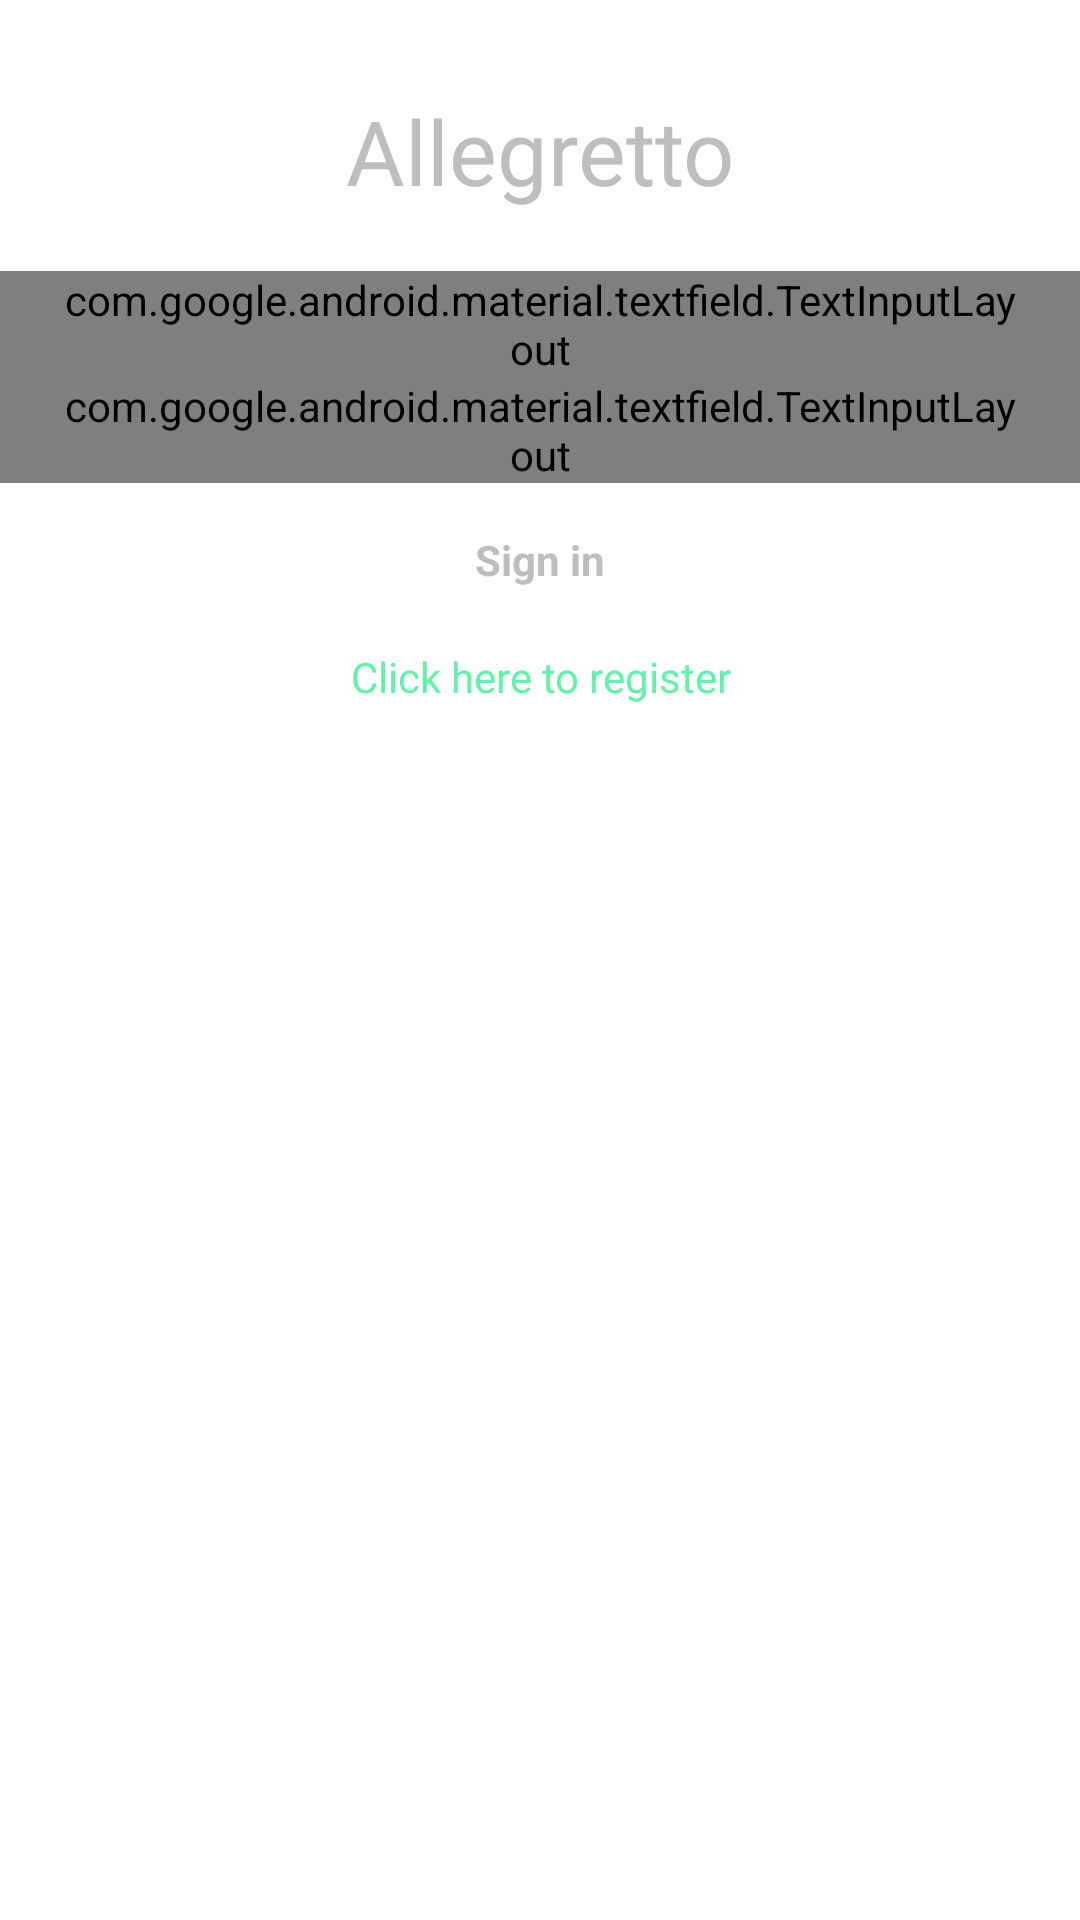

The Android layout XML behind this screen, and the referenced resources:
<!-- AndroidManifest.xml: activity theme android:Theme.Translucent.NoTitleBar -->
<!-- res/layout/fragment_login.xml -->
<?xml version="1.0" encoding="utf-8"?>
<LinearLayout xmlns:android="http://schemas.android.com/apk/res/android"
    android:orientation="vertical"
    android:layout_width="match_parent"
    android:layout_height="match_parent"
    xmlns:app="http://schemas.android.com/apk/res-auto">

    
    <ProgressBar
        android:id="@+id/login_progress"
        style="?android:attr/progressBarStyleLarge"
        android:layout_width="wrap_content"
        android:layout_height="wrap_content"
        android:layout_marginBottom="8dp"
        android:visibility="gone"/>

    <ScrollView
        android:id="@+id/login_form"
        android:layout_width="match_parent"
        android:layout_height="match_parent"
        android:fillViewport="false"
        android:clipToPadding="false">

        <LinearLayout
            android:id="@+id/email_login_form"
            android:layout_width="match_parent"
            android:layout_height="wrap_content"
            android:orientation="vertical">

            <TextView
                android:paddingTop="30dp"
                android:text="@string/app_name"
                android:textSize="30sp"
                android:textAlignment="center"
                android:layout_marginBottom="20dp"
                android:layout_width="match_parent"
                android:layout_height="wrap_content"
                android:fontFamily="sans-serif" />

            <android.support.design.widget.TextInputLayout
                android:paddingRight="20dp"
                android:paddingLeft="20dp"
                android:layout_width="match_parent"
                android:layout_height="wrap_content">

                <AutoCompleteTextView

                    android:id="@+id/email"
                    android:drawableRight="@drawable/ic_local_post_office_black_24dp"
                    android:layout_width="match_parent"
                    android:layout_height="wrap_content"
                    android:hint="@string/prompt_email"
                    android:inputType="textEmailAddress"
                    android:maxLines="1"
                    android:singleLine="true"/>

            </android.support.design.widget.TextInputLayout>

            <android.support.design.widget.TextInputLayout
                android:paddingRight="20dp"
                android:paddingLeft="20dp"
                android:layout_width="match_parent"
                android:layout_height="wrap_content">

                <AutoCompleteTextView
                    android:id="@+id/password"
                    android:drawableRight="@drawable/ic_vpn_key_black_24dp"
                    android:layout_width="match_parent"
                    android:layout_height="wrap_content"
                    android:hint="@string/prompt_password"
                    android:inputType="textPassword"
                    android:maxLines="1"
                    android:singleLine="true"/>

            </android.support.design.widget.TextInputLayout>

            <android.support.v7.widget.AppCompatButton
                android:id="@+id/email_sign_in_button"
                style="?android:textAppearanceSmall"
                android:layout_width="wrap_content"
                android:layout_height="0dp"
                android:layout_marginTop="16dp"
                android:text="@string/action_sign_in_short"
                android:layout_weight="1"
                android:layout_gravity="center_horizontal"
                android:textStyle="bold"/>

            <TextView
                android:id="@+id/register"
                android:layout_marginTop="20dp"
                android:textColor="@color/colorAccent"
                android:text="@string/register_link"
                android:onClick="clickRegister"
                android:clickable="true"
                android:textAlignment="center"
                android:layout_width="match_parent"
                android:layout_height="wrap_content" />

        </LinearLayout>
    </ScrollView>


</LinearLayout>
<!-- resources referenced by this layout -->
<resources>
  <color name="colorAccent">#68efad</color>
  <string name="action_sign_in_short">Sign in</string>
  <string name="app_name">Allegretto</string>
  <string name="prompt_email">Email</string>
  <string name="prompt_password">Password</string>
  <string name="register_link">Click here to register</string>
</resources>
